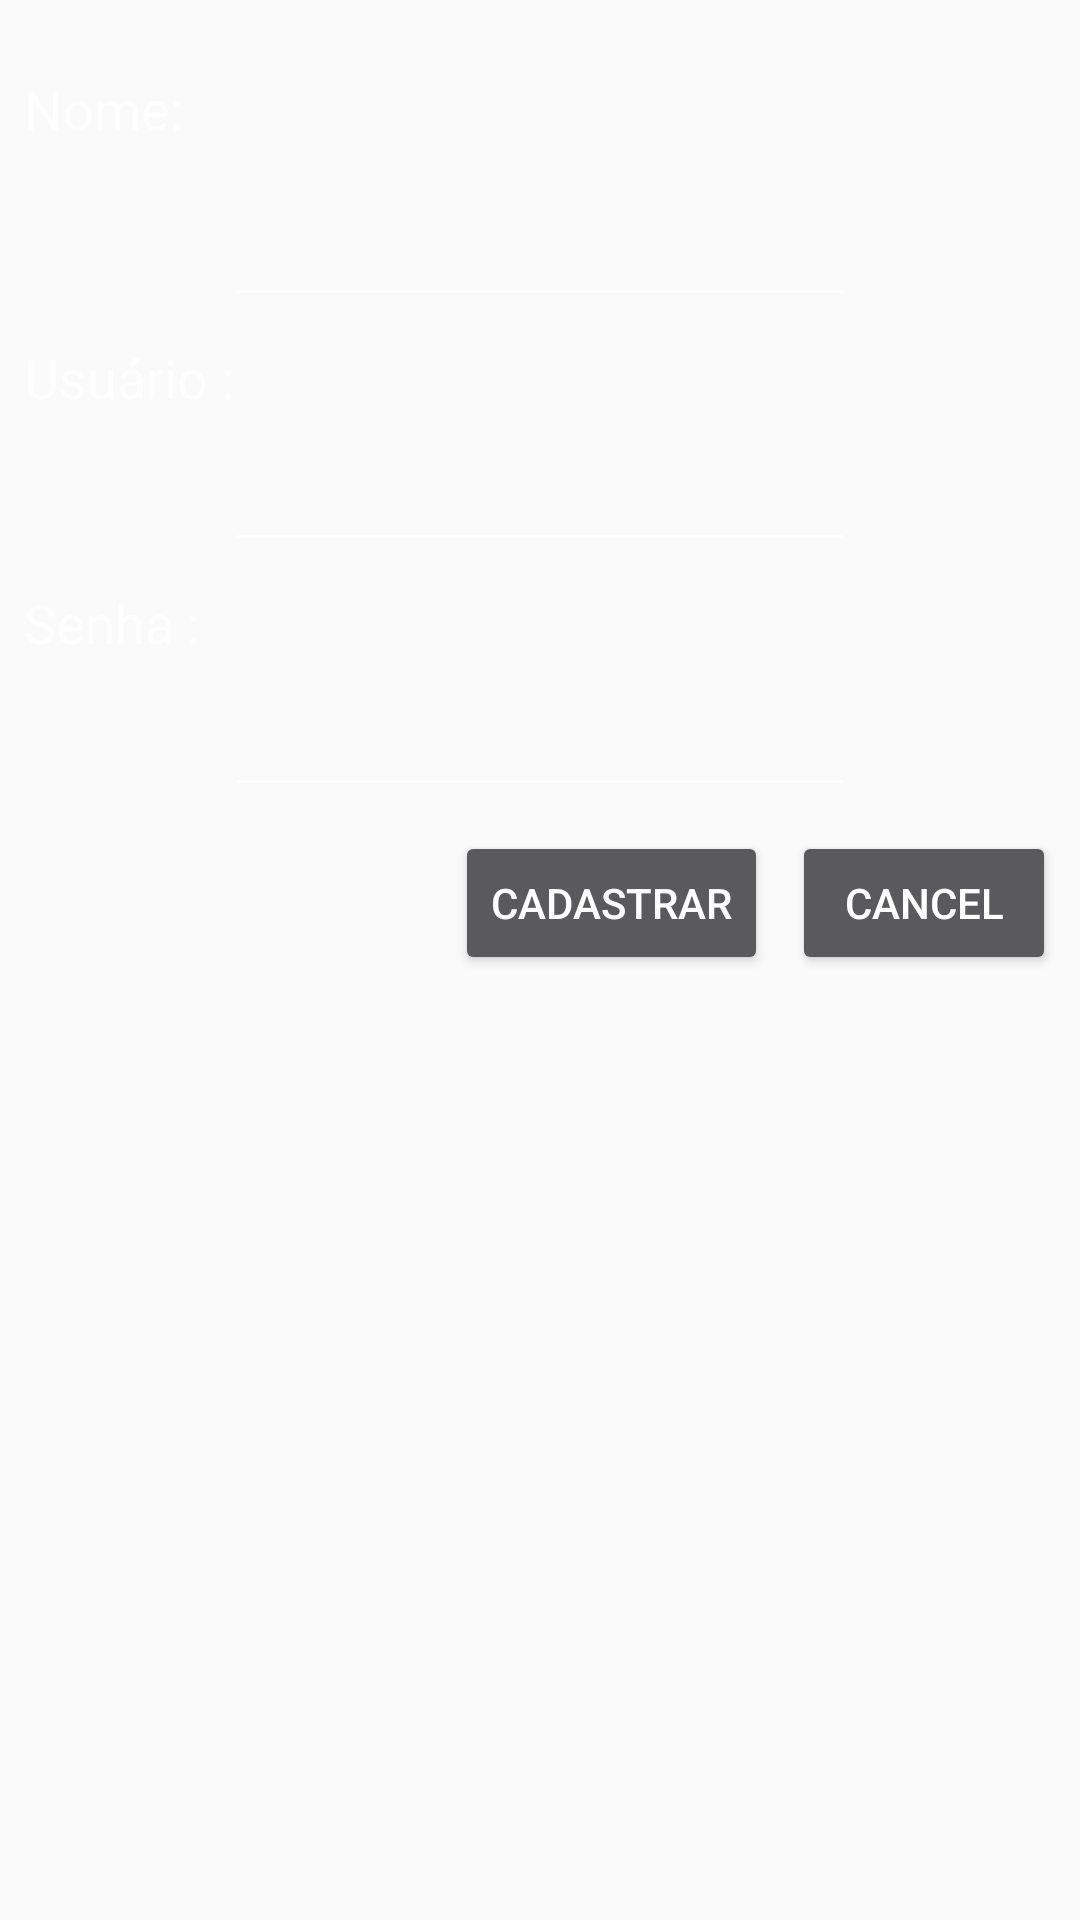

Android layout source for this screen:
<!-- AndroidManifest.xml: application theme Theme.AppCompat.DayNight.DarkActionBar -->
<!-- res/layout/activity_cadastro.xml -->
<?xml version="1.0" encoding="utf-8"?>
<android.support.constraint.ConstraintLayout xmlns:android="http://schemas.android.com/apk/res/android"
    xmlns:app="http://schemas.android.com/apk/res-auto"
    xmlns:tools="http://schemas.android.com/tools"
    android:layout_width="match_parent"
    android:layout_height="match_parent"
    android:theme="@style/dialog_cadastro">

    <TextView
        android:id="@+id/textView"
        android:layout_width="wrap_content"
        android:layout_height="wrap_content"
        android:layout_marginStart="8dp"
        android:layout_marginTop="24dp"
        android:text="Nome: "
        android:textSize="18sp"
        app:layout_constraintStart_toStartOf="parent"
        app:layout_constraintTop_toTopOf="parent" />

    <EditText
        android:id="@+id/id_cad_nome"
        android:layout_width="wrap_content"
        android:layout_height="wrap_content"
        android:layout_marginEnd="8dp"
        android:layout_marginStart="8dp"
        android:layout_marginTop="16dp"
        android:ems="10"
        android:inputType="textPersonName"
        app:layout_constraintEnd_toEndOf="parent"
        app:layout_constraintStart_toStartOf="parent"
        app:layout_constraintTop_toBottomOf="@+id/textView" />

    <TextView
        android:id="@+id/textView2"
        android:layout_width="wrap_content"
        android:layout_height="wrap_content"
        android:layout_marginStart="8dp"
        android:layout_marginTop="8dp"
        android:text="Usuário :"
        android:textSize="18sp"
        app:layout_constraintStart_toStartOf="parent"
        app:layout_constraintTop_toBottomOf="@+id/id_cad_nome" />

    <EditText
        android:id="@+id/id_cad_login"
        android:layout_width="wrap_content"
        android:layout_height="wrap_content"
        android:layout_marginEnd="8dp"
        android:layout_marginStart="8dp"
        android:layout_marginTop="8dp"
        android:ems="10"
        android:inputType="textPersonName"
        app:layout_constraintEnd_toEndOf="parent"
        app:layout_constraintStart_toStartOf="parent"
        app:layout_constraintTop_toBottomOf="@+id/textView2" />

    <TextView
        android:id="@+id/textView3"
        android:layout_width="wrap_content"
        android:layout_height="wrap_content"
        android:layout_marginStart="8dp"
        android:layout_marginTop="8dp"
        android:text="Senha :"
        android:textSize="18sp"
        app:layout_constraintStart_toStartOf="parent"
        app:layout_constraintTop_toBottomOf="@+id/id_cad_login" />

    <EditText
        android:id="@+id/id_cad_senha"
        android:layout_width="wrap_content"
        android:layout_height="wrap_content"
        android:layout_marginEnd="8dp"
        android:layout_marginStart="8dp"
        android:layout_marginTop="8dp"
        android:ems="10"
        android:inputType="textPassword"
        app:layout_constraintEnd_toEndOf="parent"
        app:layout_constraintStart_toStartOf="parent"
        app:layout_constraintTop_toBottomOf="@+id/textView3" />

    <Button
        android:id="@+id/id_cad_cancel"
        android:layout_width="wrap_content"
        android:layout_height="wrap_content"
        android:layout_marginEnd="8dp"
        android:layout_marginTop="8dp"
        android:text="Cancel"
        app:layout_constraintEnd_toEndOf="parent"
        app:layout_constraintTop_toBottomOf="@+id/id_cad_senha" />

    <Button
        android:id="@+id/id_cad_cadastrar"
        android:layout_width="wrap_content"
        android:layout_height="wrap_content"
        android:layout_marginEnd="8dp"
        android:layout_marginTop="8dp"
        android:text="Cadastrar"
        app:layout_constraintEnd_toStartOf="@+id/id_cad_cancel"
        app:layout_constraintTop_toBottomOf="@+id/id_cad_senha" />
</android.support.constraint.ConstraintLayout>
<!-- resources referenced by this layout -->
<resources>
  <style name="dialog_cadastro" parent="Theme.AppCompat.Dialog.Alert">
          <item name="android:windowNoTitle">true</item>
      </style>
</resources>
